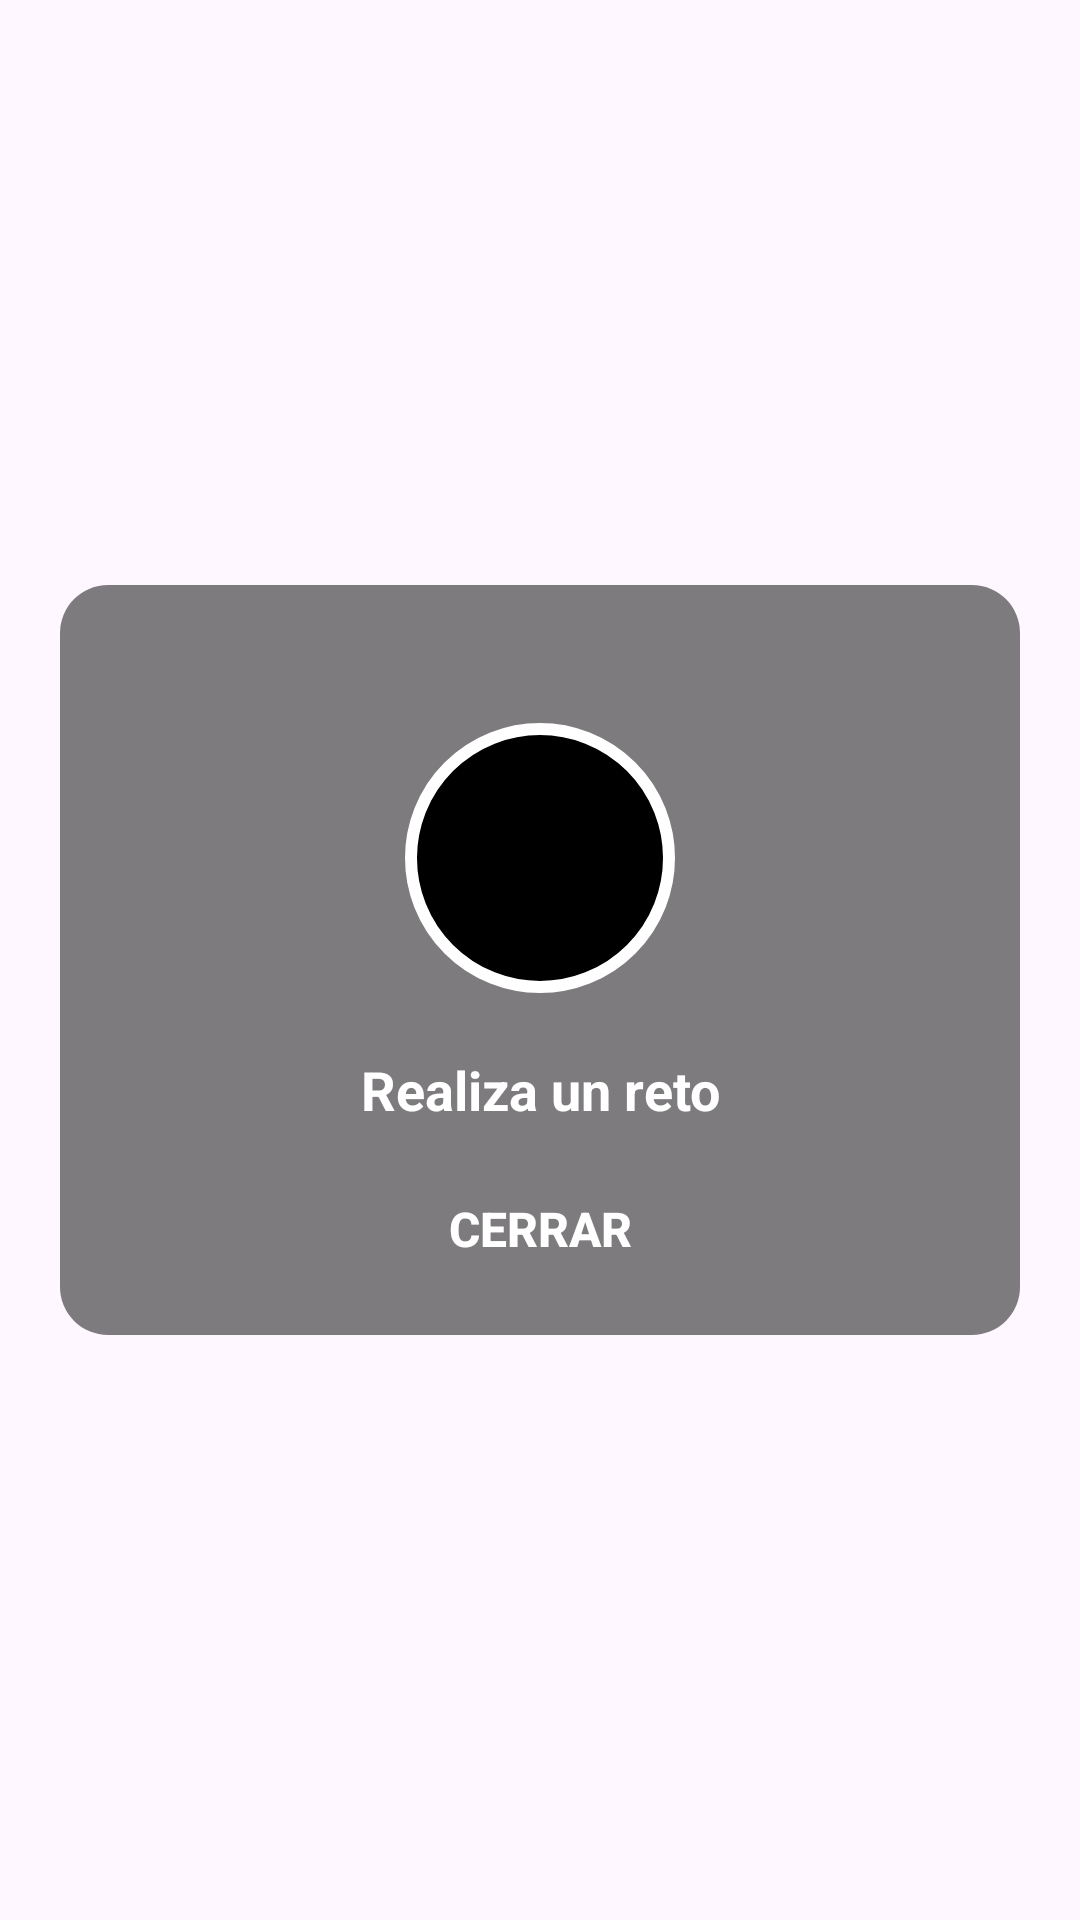

Reconstruct the res/layout file that produces this screen, plus the resources it refers to.
<!-- AndroidManifest.xml: application theme Theme.EquipoTres -->
<!-- res/layout/fragment_reto_dialog.xml -->
<layout xmlns:android="http://schemas.android.com/apk/res/android"
    xmlns:app="http://schemas.android.com/apk/res-auto">
    <data />

    <FrameLayout
        android:layout_width="match_parent"
        android:layout_height="match_parent"
        android:background="@drawable/transparent_background">

        <LinearLayout
            android:id="@+id/contenedor"
            android:layout_width="320dp"
            android:layout_height="250dp"
            android:layout_gravity="center"
            android:orientation="vertical"
            android:background="@drawable/dialog_background"
            android:padding="16dp">

            <FrameLayout
                android:layout_width="90dp"
                android:layout_height="90dp"
                android:layout_gravity="center"
                android:layout_marginTop="30dp"
                android:background="@drawable/circle_background">

                <ImageView
                    android:id="@+id/imgPokemon"
                    android:layout_width="match_parent"
                    android:layout_height="match_parent"

                    android:scaleType="centerCrop" />
            </FrameLayout>

            <TextView
                android:id="@+id/txtReto"
                android:layout_width="match_parent"
                android:layout_height="wrap_content"
                android:layout_marginTop="20dp"
                android:text="Realiza un reto"
                android:textAlignment="center"
                android:textColor="@android:color/white"
                android:textSize="18sp"
                android:textStyle="bold" />

            
            <Button
                android:id="@+id/btnClose"
                android:layout_width="wrap_content"
                android:layout_height="wrap_content"
                android:layout_marginTop="15dp"
                android:background="@drawable/button_back"
                android:text="Cerrar"
                android:textColor="@android:color/white"
                android:textSize="16sp"
                android:textStyle="bold"
                android:layout_gravity="center"
                app:layout_constraintEnd_toEndOf="@id/contenedor"
                app:layout_constraintStart_toStartOf="@id/contenedor"
                app:layout_constraintTop_toBottomOf="@id/contenedor"/>
        </LinearLayout>
    </FrameLayout>
</layout>
<!-- resources referenced by this layout -->
<resources>
  <!-- drawable circle_background (drawable) -->
  <shape xmlns:android="http://schemas.android.com/apk/res/android">
      <solid android:color="@color/black" />
      
      <stroke
          android:width="4dp"
          android:color="#FFFFFF" />
      
      <corners android:radius="500dp" />
  </shape>
  <!-- drawable dialog_background (drawable) -->
  <layer-list xmlns:android="http://schemas.android.com/apk/res/android">
      <item>
          <shape android:shape="rectangle">
              <solid android:color="#80000000" /> 
              <corners android:radius="16dp" />  
          </shape>
      </item>
  </layer-list>
  <!-- drawable transparent_background (drawable) -->
  <shape xmlns:android="http://schemas.android.com/apk/res/android">
      <solid android:color="#00000000" /> 
  </shape>
  <style name="Theme.EquipoTres" parent="Theme.Material3.DayNight.NoActionBar">
          
       </style>
  <color name="black">#FF000000</color>
</resources>
